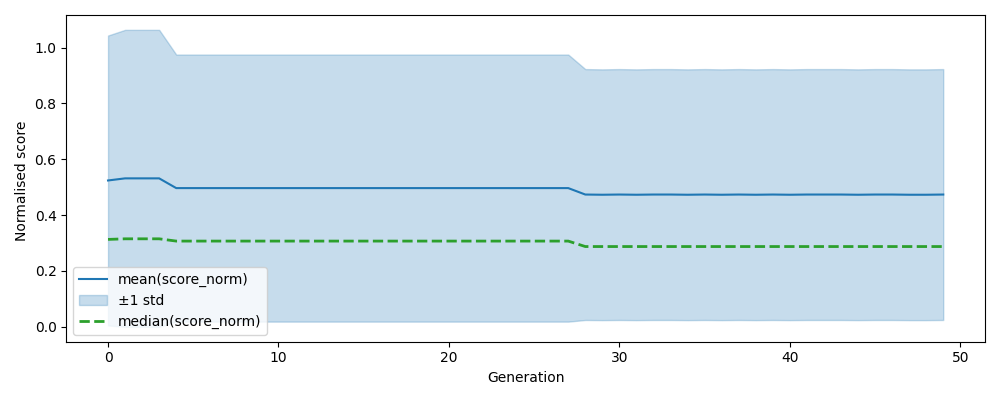

Values plotted in this chart, from the file beside it:
, gen, mean, median, std, n, lower, upper
0, 0, 0.524, 0.3129, 0.519, 500, 0.004932, 1.043
1, 1, 0.5315, 0.3151, 0.5318, 500, -0.000236, 1.063
2, 2, 0.5315, 0.3151, 0.5318, 500, -0.000236, 1.063
3, 3, 0.5315, 0.3151, 0.5318, 500, -0.000236, 1.063
4, 4, 0.4967, 0.3069, 0.4782, 500, 0.01852, 0.9749
5, 5, 0.4967, 0.3069, 0.4782, 500, 0.01852, 0.9749
6, 6, 0.4967, 0.3069, 0.4782, 500, 0.01852, 0.9749
7, 7, 0.4967, 0.3069, 0.4782, 500, 0.01852, 0.9749
8, 8, 0.4967, 0.3069, 0.4782, 500, 0.01852, 0.9749
9, 9, 0.4967, 0.3069, 0.4782, 500, 0.01852, 0.9749
10, 10, 0.4967, 0.3069, 0.4782, 500, 0.01852, 0.9749
11, 11, 0.4967, 0.3069, 0.4782, 500, 0.01852, 0.9749
12, 12, 0.4967, 0.3069, 0.4782, 500, 0.01852, 0.9749
13, 13, 0.4967, 0.3069, 0.4782, 500, 0.01852, 0.9749
14, 14, 0.4967, 0.3069, 0.4782, 500, 0.01852, 0.9749
15, 15, 0.4967, 0.3069, 0.4782, 500, 0.01852, 0.9749
16, 16, 0.4967, 0.3069, 0.4782, 500, 0.01852, 0.9749
17, 17, 0.4967, 0.3069, 0.4782, 500, 0.01852, 0.9749
18, 18, 0.4967, 0.3069, 0.4782, 500, 0.01852, 0.9749
19, 19, 0.4967, 0.3069, 0.4782, 500, 0.01852, 0.9749
20, 20, 0.4967, 0.3069, 0.4782, 500, 0.01852, 0.9749
21, 21, 0.4967, 0.3069, 0.4782, 500, 0.01852, 0.9749
22, 22, 0.4967, 0.3069, 0.4782, 500, 0.01852, 0.9749
23, 23, 0.4967, 0.3069, 0.4782, 500, 0.01852, 0.9749
24, 24, 0.4967, 0.3069, 0.4782, 500, 0.01852, 0.9749
25, 25, 0.4967, 0.3069, 0.4782, 500, 0.01852, 0.9749
26, 26, 0.4967, 0.3069, 0.4782, 500, 0.01852, 0.9749
27, 27, 0.4967, 0.3069, 0.4782, 500, 0.01852, 0.9749
28, 28, 0.4736, 0.2874, 0.4492, 500, 0.02443, 0.9228
29, 29, 0.4729, 0.2874, 0.449, 500, 0.02392, 0.9219
30, 30, 0.4736, 0.2874, 0.4492, 500, 0.02443, 0.9228
31, 31, 0.4729, 0.2874, 0.449, 500, 0.02392, 0.9219
32, 32, 0.4736, 0.2874, 0.4492, 500, 0.02443, 0.9228
33, 33, 0.4736, 0.2874, 0.4492, 500, 0.02443, 0.9228
34, 34, 0.4729, 0.2874, 0.449, 500, 0.02392, 0.9219
35, 35, 0.4736, 0.2874, 0.4492, 500, 0.02443, 0.9228
36, 36, 0.4729, 0.2874, 0.449, 500, 0.02392, 0.9219
37, 37, 0.4736, 0.2874, 0.4492, 500, 0.02443, 0.9228
38, 38, 0.4729, 0.2874, 0.449, 500, 0.02392, 0.9219
39, 39, 0.4736, 0.2874, 0.4492, 500, 0.02443, 0.9228
40, 40, 0.4729, 0.2874, 0.449, 500, 0.02392, 0.9219
41, 41, 0.4736, 0.2874, 0.4492, 500, 0.02443, 0.9228
42, 42, 0.4736, 0.2874, 0.4492, 500, 0.02443, 0.9228
43, 43, 0.4736, 0.2874, 0.4492, 500, 0.02443, 0.9228
44, 44, 0.4729, 0.2874, 0.449, 500, 0.02392, 0.9219
45, 45, 0.4736, 0.2874, 0.4492, 500, 0.02443, 0.9228
46, 46, 0.4736, 0.2874, 0.4492, 500, 0.02443, 0.9228
47, 47, 0.4729, 0.2874, 0.449, 500, 0.02392, 0.9219
48, 48, 0.4729, 0.2874, 0.449, 500, 0.02392, 0.9219
49, 49, 0.4736, 0.2874, 0.4492, 500, 0.02443, 0.9228
